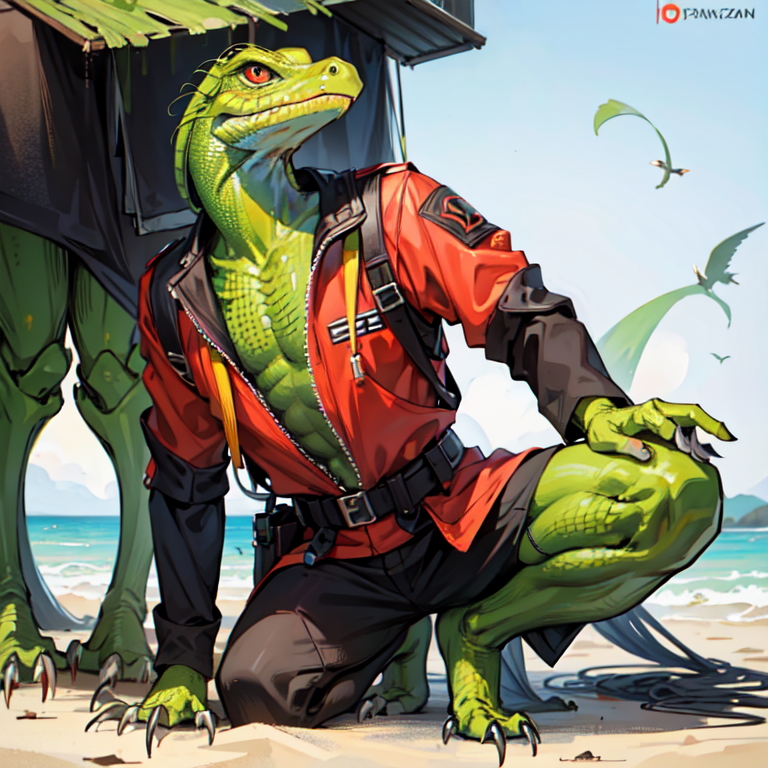
Generation parameters embedded in this image by AUTOMATIC1111 Stable Diffusion web UI or a fork of it (Forge, ...) (PNG 'parameters' text chunk):
war, lizard ,looking_at_viewer, full body
Negative prompt: (worst quality, low quality:1.4), abs, muscular, monochrome, braid hair, lineart, 2D, cartoon, blurry, watermark, letterbox, text, FastNegativeV2, verybadimagenegative_v1.3
Steps: 23, Sampler: DPM++ 2M, Schedule type: Karras, CFG scale: 8, Seed: 1680452167, Size: 768x768, Model hash: 2c436fe5d3, Model: CamelliaMix_V3, VAE hash: b8821a5d58, VAE: klF8Anime2VAE_klF8Anime2VAE.safetensors, Template: "war, lizard ,looking_at_viewer, full body", Negative Template: "(worst quality, low quality:1.4), abs, muscular, monochrome, braid hair, lineart, 2D, cartoon, blurry, watermark, letterbox, text, FastNegativeV2, verybadimagenegative_v1.3", Version: v1.9.0